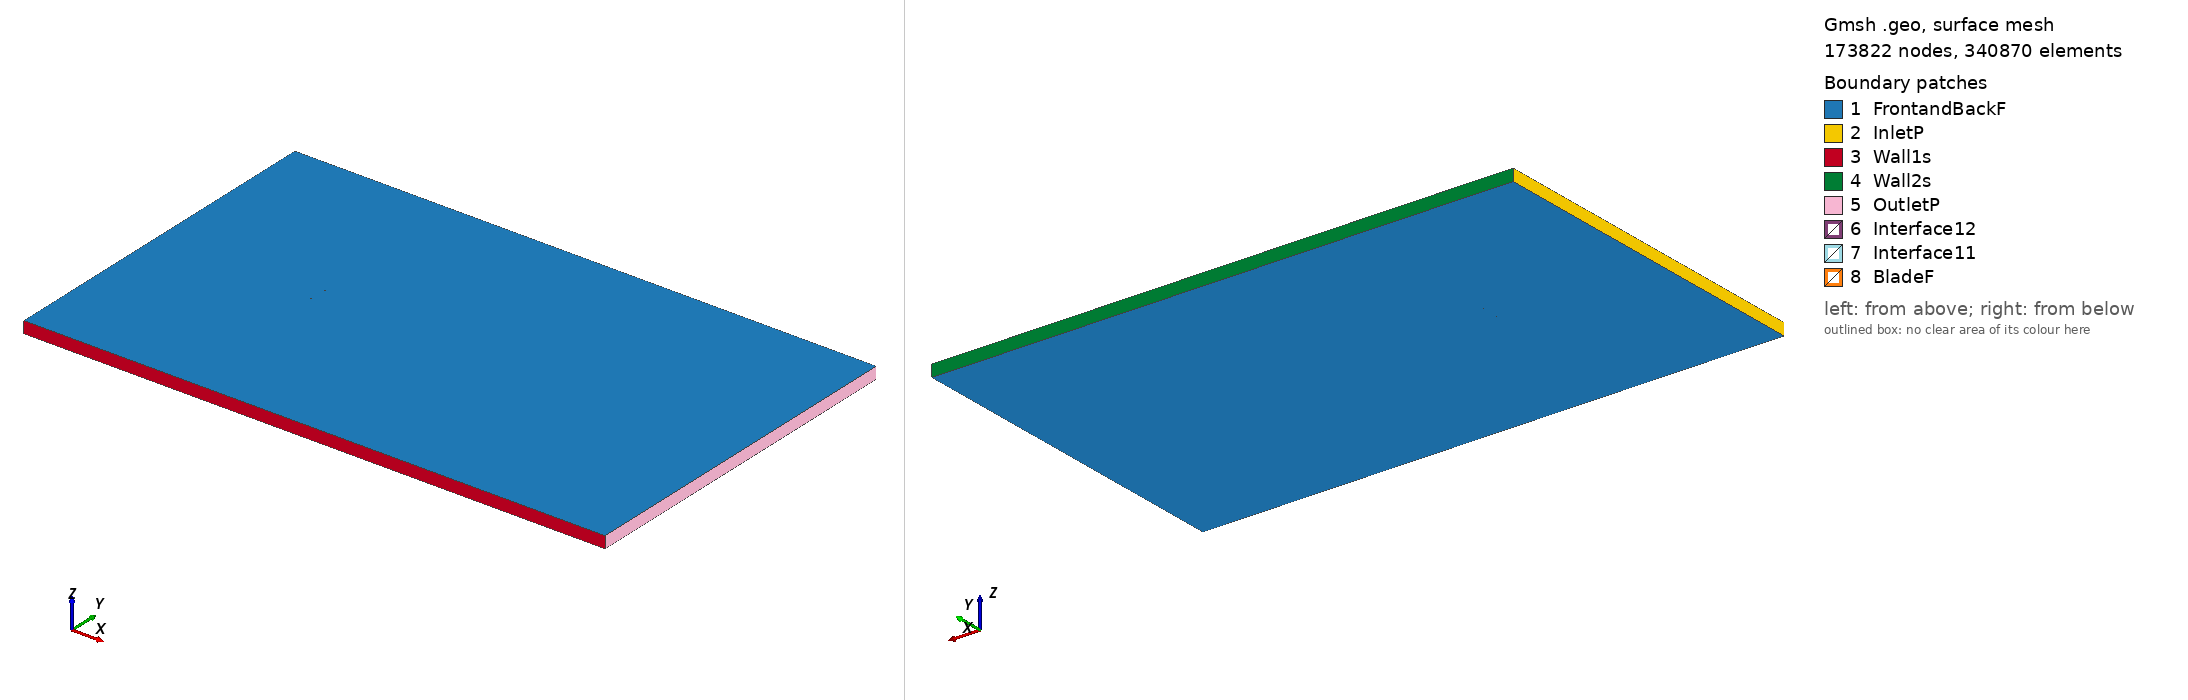

Gmsh geometry script, surface-meshed: 173822 nodes, 340870 surface elements. Boundary patches (legend numbers): 1 FrontandBackF, 2 InletP, 3 Wall1s, 4 Wall2s, 5 OutletP, 6 Interface12, 7 Interface11, 8 BladeF. Left view from above one corner, right view from below the opposite corner. Legend entries are the model's physical surfaces. The drawing asked Gmsh for element sizes between 1% and 20% of the model's largest extent; the script's own settings can give other sizes.

=== naca24112_tsr_2.8899_aoa_-0.49407.geo (drawn) ===
SetFactory("OpenCASCADE");

Point(1) = {0.074997, 0.738944, 0, 1.0};
Point(2) = {0.073936, 0.739080, 0, 1.0};
Point(3) = {0.072394, 0.739277, 0, 1.0};
Point(4) = {0.070660, 0.739499, 0, 1.0};
Point(5) = {0.068738, 0.739745, 0, 1.0};
Point(6) = {0.066635, 0.740013, 0, 1.0};
Point(7) = {0.064357, 0.740303, 0, 1.0};
Point(8) = {0.061908, 0.740614, 0, 1.0};
Point(9) = {0.059297, 0.740945, 0, 1.0};
Point(10) = {0.056531, 0.741295, 0, 1.0};
Point(11) = {0.053617, 0.741662, 0, 1.0};
Point(12) = {0.050564, 0.742045, 0, 1.0};
Point(13) = {0.047379, 0.742443, 0, 1.0};
Point(14) = {0.044072, 0.742854, 0, 1.0};
Point(15) = {0.040651, 0.743276, 0, 1.0};
Point(16) = {0.037126, 0.743708, 0, 1.0};
Point(17) = {0.033506, 0.744148, 0, 1.0};
Point(18) = {0.029801, 0.744592, 0, 1.0};
Point(19) = {0.026021, 0.745039, 0, 1.0};
Point(20) = {0.022176, 0.745487, 0, 1.0};
Point(21) = {0.018276, 0.745932, 0, 1.0};
Point(22) = {0.014333, 0.746371, 0, 1.0};
Point(23) = {0.010355, 0.746801, 0, 1.0};
Point(24) = {0.006355, 0.747219, 0, 1.0};
Point(25) = {0.002343, 0.747622, 0, 1.0};
Point(26) = {-0.001672, 0.748005, 0, 1.0};
Point(27) = {-0.005676, 0.748367, 0, 1.0};
Point(28) = {-0.009661, 0.748702, 0, 1.0};
Point(29) = {-0.013615, 0.749007, 0, 1.0};
Point(30) = {-0.017528, 0.749280, 0, 1.0};
Point(31) = {-0.021388, 0.749517, 0, 1.0};
Point(32) = {-0.025186, 0.749715, 0, 1.0};
Point(33) = {-0.028926, 0.749870, 0, 1.0};
Point(34) = {-0.032615, 0.749969, 0, 1.0};
Point(35) = {-0.036240, 0.750000, 0, 1.0};
Point(36) = {-0.039785, 0.749950, 0, 1.0};
Point(37) = {-0.043237, 0.749810, 0, 1.0};
Point(38) = {-0.046580, 0.749574, 0, 1.0};
Point(39) = {-0.049798, 0.749240, 0, 1.0};
Point(40) = {-0.052875, 0.748807, 0, 1.0};
Point(41) = {-0.055796, 0.748279, 0, 1.0};
Point(42) = {-0.058546, 0.747661, 0, 1.0};
Point(43) = {-0.061113, 0.746964, 0, 1.0};
Point(44) = {-0.063484, 0.746197, 0, 1.0};
Point(45) = {-0.065649, 0.745373, 0, 1.0};
Point(46) = {-0.067599, 0.744507, 0, 1.0};
Point(47) = {-0.069327, 0.743611, 0, 1.0};
Point(48) = {-0.070828, 0.742701, 0, 1.0};
Point(49) = {-0.072099, 0.741791, 0, 1.0};
Point(50) = {-0.073139, 0.740892, 0, 1.0};
Point(51) = {-0.073947, 0.740017, 0, 1.0};
Point(52) = {-0.074524, 0.739174, 0, 1.0};
Point(53) = {-0.074873, 0.738371, 0, 1.0};
Point(54) = {-0.074997, 0.737612, 0, 1.0};
Point(55) = {-0.074901, 0.736900, 0, 1.0};
Point(56) = {-0.074595, 0.736250, 0, 1.0};
Point(57) = {-0.074088, 0.735676, 0, 1.0};
Point(58) = {-0.073388, 0.735174, 0, 1.0};
Point(59) = {-0.072500, 0.734740, 0, 1.0};
Point(60) = {-0.071430, 0.734368, 0, 1.0};
Point(61) = {-0.070185, 0.734051, 0, 1.0};
Point(62) = {-0.068771, 0.733782, 0, 1.0};
Point(63) = {-0.067194, 0.733554, 0, 1.0};
Point(64) = {-0.065458, 0.733358, 0, 1.0};
Point(65) = {-0.063567, 0.733188, 0, 1.0};
Point(66) = {-0.061526, 0.733036, 0, 1.0};
Point(67) = {-0.059337, 0.732896, 0, 1.0};
Point(68) = {-0.057001, 0.732762, 0, 1.0};
Point(69) = {-0.054521, 0.732628, 0, 1.0};
Point(70) = {-0.051897, 0.732491, 0, 1.0};
Point(71) = {-0.049129, 0.732347, 0, 1.0};
Point(72) = {-0.046219, 0.732196, 0, 1.0};
Point(73) = {-0.043167, 0.732038, 0, 1.0};
Point(74) = {-0.039976, 0.731875, 0, 1.0};
Point(75) = {-0.036648, 0.731710, 0, 1.0};
Point(76) = {-0.033187, 0.731550, 0, 1.0};
Point(77) = {-0.029598, 0.731402, 0, 1.0};
Point(78) = {-0.025888, 0.731277, 0, 1.0};
Point(79) = {-0.022085, 0.731185, 0, 1.0};
Point(80) = {-0.018214, 0.731129, 0, 1.0};
Point(81) = {-0.014286, 0.731106, 0, 1.0};
Point(82) = {-0.010312, 0.731116, 0, 1.0};
Point(83) = {-0.006302, 0.731158, 0, 1.0};
Point(84) = {-0.002268, 0.731230, 0, 1.0};
Point(85) = {0.001778, 0.731330, 0, 1.0};
Point(86) = {0.005826, 0.731458, 0, 1.0};
Point(87) = {0.009864, 0.731611, 0, 1.0};
Point(88) = {0.013880, 0.731788, 0, 1.0};
Point(89) = {0.017865, 0.731987, 0, 1.0};
Point(90) = {0.021805, 0.732206, 0, 1.0};
Point(91) = {0.025691, 0.732444, 0, 1.0};
Point(92) = {0.029511, 0.732699, 0, 1.0};
Point(93) = {0.033255, 0.732969, 0, 1.0};
Point(94) = {0.036912, 0.733252, 0, 1.0};
Point(95) = {0.040472, 0.733546, 0, 1.0};
Point(96) = {0.043925, 0.733849, 0, 1.0};
Point(97) = {0.047261, 0.734159, 0, 1.0};
Point(98) = {0.050472, 0.734473, 0, 1.0};
Point(99) = {0.053549, 0.734788, 0, 1.0};
Point(100) = {0.056483, 0.735103, 0, 1.0};
Point(101) = {0.059266, 0.735415, 0, 1.0};
Point(102) = {0.061890, 0.735721, 0, 1.0};
Point(103) = {0.064349, 0.736019, 0, 1.0};
Point(104) = {0.066636, 0.736305, 0, 1.0};
Point(105) = {0.068744, 0.736578, 0, 1.0};
Point(106) = {0.070669, 0.736833, 0, 1.0};
Point(107) = {0.072405, 0.737070, 0, 1.0};
Point(108) = {0.073948, 0.737286, 0, 1.0};
Point(109) = {0.075010, 0.737437, 0, 1.0};
Point(110) = {-0.074997, -0.738944, 0, 1.0};
Point(111) = {-0.073936, -0.739080, 0, 1.0};
Point(112) = {-0.072394, -0.739277, 0, 1.0};
Point(113) = {-0.070660, -0.739499, 0, 1.0};
Point(114) = {-0.068738, -0.739745, 0, 1.0};
Point(115) = {-0.066635, -0.740013, 0, 1.0};
Point(116) = {-0.064357, -0.740303, 0, 1.0};
Point(117) = {-0.061908, -0.740614, 0, 1.0};
Point(118) = {-0.059297, -0.740945, 0, 1.0};
Point(119) = {-0.056531, -0.741295, 0, 1.0};
Point(120) = {-0.053617, -0.741662, 0, 1.0};
Point(121) = {-0.050564, -0.742045, 0, 1.0};
Point(122) = {-0.047379, -0.742443, 0, 1.0};
Point(123) = {-0.044072, -0.742854, 0, 1.0};
Point(124) = {-0.040651, -0.743276, 0, 1.0};
Point(125) = {-0.037126, -0.743708, 0, 1.0};
Point(126) = {-0.033506, -0.744148, 0, 1.0};
Point(127) = {-0.029801, -0.744592, 0, 1.0};
Point(128) = {-0.026021, -0.745039, 0, 1.0};
Point(129) = {-0.022176, -0.745487, 0, 1.0};
Point(130) = {-0.018276, -0.745932, 0, 1.0};
Point(131) = {-0.014333, -0.746371, 0, 1.0};
Point(132) = {-0.010355, -0.746801, 0, 1.0};
Point(133) = {-0.006355, -0.747219, 0, 1.0};
Point(134) = {-0.002343, -0.747622, 0, 1.0};
Point(135) = {0.001672, -0.748005, 0, 1.0};
Point(136) = {0.005676, -0.748367, 0, 1.0};
Point(137) = {0.009661, -0.748702, 0, 1.0};
Point(138) = {0.013615, -0.749007, 0, 1.0};
Point(139) = {0.017528, -0.749280, 0, 1.0};
Point(140) = {0.021388, -0.749517, 0, 1.0};
Point(141) = {0.025186, -0.749715, 0, 1.0};
Point(142) = {0.028926, -0.749870, 0, 1.0};
Point(143) = {0.032615, -0.749969, 0, 1.0};
Point(144) = {0.036240, -0.750000, 0, 1.0};
Point(145) = {0.039785, -0.749950, 0, 1.0};
Point(146) = {0.043237, -0.749810, 0, 1.0};
Point(147) = {0.046580, -0.749574, 0, 1.0};
Point(148) = {0.049798, -0.749240, 0, 1.0};
Point(149) = {0.052875, -0.748807, 0, 1.0};
Point(150) = {0.055796, -0.748279, 0, 1.0};
Point(151) = {0.058546, -0.747661, 0, 1.0};
Point(152) = {0.061113, -0.746964, 0, 1.0};
Point(153) = {0.063484, -0.746197, 0, 1.0};
Point(154) = {0.065649, -0.745373, 0, 1.0};
Point(155) = {0.067599, -0.744507, 0, 1.0};
Point(156) = {0.069327, -0.743611, 0, 1.0};
Point(157) = {0.070828, -0.742701, 0, 1.0};
Point(158) = {0.072099, -0.741791, 0, 1.0};
Point(159) = {0.073139, -0.740892, 0, 1.0};
Point(160) = {0.073947, -0.740017, 0, 1.0};
Point(161) = {0.074524, -0.739174, 0, 1.0};
Point(162) = {0.074873, -0.738371, 0, 1.0};
Point(163) = {0.074997, -0.737612, 0, 1.0};
Point(164) = {0.074901, -0.736900, 0, 1.0};
Point(165) = {0.074595, -0.736250, 0, 1.0};
Point(166) = {0.074088, -0.735676, 0, 1.0};
Point(167) = {0.073388, -0.735174, 0, 1.0};
Point(168) = {0.072500, -0.734740, 0, 1.0};
Point(169) = {0.071430, -0.734368, 0, 1.0};
Point(170) = {0.070185, -0.734051, 0, 1.0};
Point(171) = {0.068771, -0.733782, 0, 1.0};
Point(172) = {0.067194, -0.733554, 0, 1.0};
Point(173) = {0.065458, -0.733358, 0, 1.0};
Point(174) = {0.063567, -0.733188, 0, 1.0};
Point(175) = {0.061526, -0.733036, 0, 1.0};
Point(176) = {0.059337, -0.732896, 0, 1.0};
Point(177) = {0.057001, -0.732762, 0, 1.0};
Point(178) = {0.054521, -0.732628, 0, 1.0};
Point(179) = {0.051897, -0.732491, 0, 1.0};
Point(180) = {0.049129, -0.732347, 0, 1.0};
Point(181) = {0.046219, -0.732196, 0, 1.0};
Point(182) = {0.043167, -0.732038, 0, 1.0};
Point(183) = {0.039976, -0.731875, 0, 1.0};
Point(184) = {0.036648, -0.731710, 0, 1.0};
Point(185) = {0.033187, -0.731550, 0, 1.0};
Point(186) = {0.029598, -0.731402, 0, 1.0};
Point(187) = {0.025888, -0.731277, 0, 1.0};
Point(188) = {0.022085, -0.731185, 0, 1.0};
Point(189) = {0.018214, -0.731129, 0, 1.0};
Point(190) = {0.014286, -0.731106, 0, 1.0};
Point(191) = {0.010312, -0.731116, 0, 1.0};
Point(192) = {0.006302, -0.731158, 0, 1.0};
Point(193) = {0.002268, -0.731230, 0, 1.0};
Point(194) = {-0.001778, -0.731330, 0, 1.0};
Point(195) = {-0.005826, -0.731458, 0, 1.0};
Point(196) = {-0.009864, -0.731611, 0, 1.0};
Point(197) = {-0.013880, -0.731788, 0, 1.0};
Point(198) = {-0.017865, -0.731987, 0, 1.0};
Point(199) = {-0.021805, -0.732206, 0, 1.0};
Point(200) = {-0.025691, -0.732444, 0, 1.0};
Point(201) = {-0.029511, -0.732699, 0, 1.0};
Point(202) = {-0.033255, -0.732969, 0, 1.0};
Point(203) = {-0.036912, -0.733252, 0, 1.0};
Point(204) = {-0.040472, -0.733546, 0, 1.0};
Point(205) = {-0.043925, -0.733849, 0, 1.0};
Point(206) = {-0.047261, -0.734159, 0, 1.0};
Point(207) = {-0.050472, -0.734473, 0, 1.0};
Point(208) = {-0.053549, -0.734788, 0, 1.0};
Point(209) = {-0.056483, -0.735103, 0, 1.0};
Point(210) = {-0.059266, -0.735415, 0, 1.0};
Point(211) = {-0.061890, -0.735721, 0, 1.0};
Point(212) = {-0.064349, -0.736019, 0, 1.0};
Point(213) = {-0.066636, -0.736305, 0, 1.0};
Point(214) = {-0.068744, -0.736578, 0, 1.0};
Point(215) = {-0.070669, -0.736833, 0, 1.0};
Point(216) = {-0.072405, -0.737070, 0, 1.0};
Point(217) = {-0.073948, -0.737286, 0, 1.0};
Point(218) = {-0.075010, -0.737437, 0, 1.0};

// Lines: first blade (splines 1-4)
Spline(1) = {1:34};
Spline(2) = {34:75};
Spline(3) = {75:109};
Spline(4) = {109,1};

// Lines: second blade (splines 5-8)
Spline(5) = {110:143};
Spline(6) = {143:184};
Spline(7) = {184:218};
Spline(8) = {218,110};

// Outer domain (points 20001-4 and lines)
Point(219) = {-13.50000000, -15.00000000, 0, 1.0};
Point(220) = {-13.50000000, 15.00000000, 0, 1.0};
Point(221) = {36.00000000, 15.00000000, 0, 1.0};
Point(222) = {36.00000000, -15.00000000, 0, 1.0};
Line(11) = {219, 220};
Line(12) = {220, 221};
Line(13) = {221, 222};
Line(14) = {219, 222};

// Interface (between moving and stationary domain) (circles)
Circle(9) = {0, 0, 0, 0.80000000, 0, 2*Pi};
Circle(10) = {0, 0, 0, 0.80000000, 0, 2*Pi};

// Loops collect Lines/Splines/etc (blade1, blade2, domain, first circle)
Line Loop(1) = {1:4};
Line Loop(2) = {5:8};
Line Loop(3) = {11,12,13,-14};
Line Loop(4) = {9};

// BooleanDifference cuts out the circle/interface from the domain
Plane Surface(1) = {3};
Plane Surface(2) = {4};
BooleanDifference{ Surface{1}; Delete;}{ Surface{2}; Delete;}

// This one cuts out the blades from the inner circle/interface
Line Loop(6) = {10};
Plane Surface(5) = {6};
Plane Surface(6) = {1};
Plane Surface(7) = {2};
BooleanDifference{ Surface{5}; Delete;}{ Surface{6,7}; Delete;}

// extrude to 3rd dimension
Extrude {0, 0, 1} {Surface{1}; Surface{5}; Layers{1}; Recombine;}

// Physical Surfaces are the named boundaries (patches)
Physical Surface("Interface11") = {12};
Physical Surface("Interface12") = {10};

// sides of domain
Physical Surface("InletP") = {6};
Physical Surface("OutletP") = {9};

// top and bottom of domain
Physical Surface("Wall1s") = {7};
Physical Surface("Wall2s") = {8};

// Check FrontandBackF by ensuring there is nothing in the 3rd dimension
Physical Surface("FrontandBackF") = {1,11,5,21};
Physical Surface("BladeF") = {13:20};
Physical Volume("Turbine") = {2};
Physical Volume("Farfield") = {1};

// settings for airfoil boundary layer
Field[1] = BoundaryLayer;
Field[1].EdgesList = {1:8};
Field[1].hwall_n = 1e-3;
Field[1].thickness = 1.5e-2;
Field[1].ratio = 1.05;
Field[1].Quads = 1;
BoundaryLayer Field = 1;

// control points for mesh (blade and interface)
// floor((arc length / 1.5mm)/ 6) -> Transfinite Line
Transfinite Line {1,2,3,5,6,7} = 34 Using Progression 1;
Transfinite Line {4,8} = 2 Using Progression 1;
Transfinite Line {9, 15} = 800 Using Progression 1;

// For more information on gmsh syntax, visit http://gmsh.info/doc/texinfo/gmsh.html
